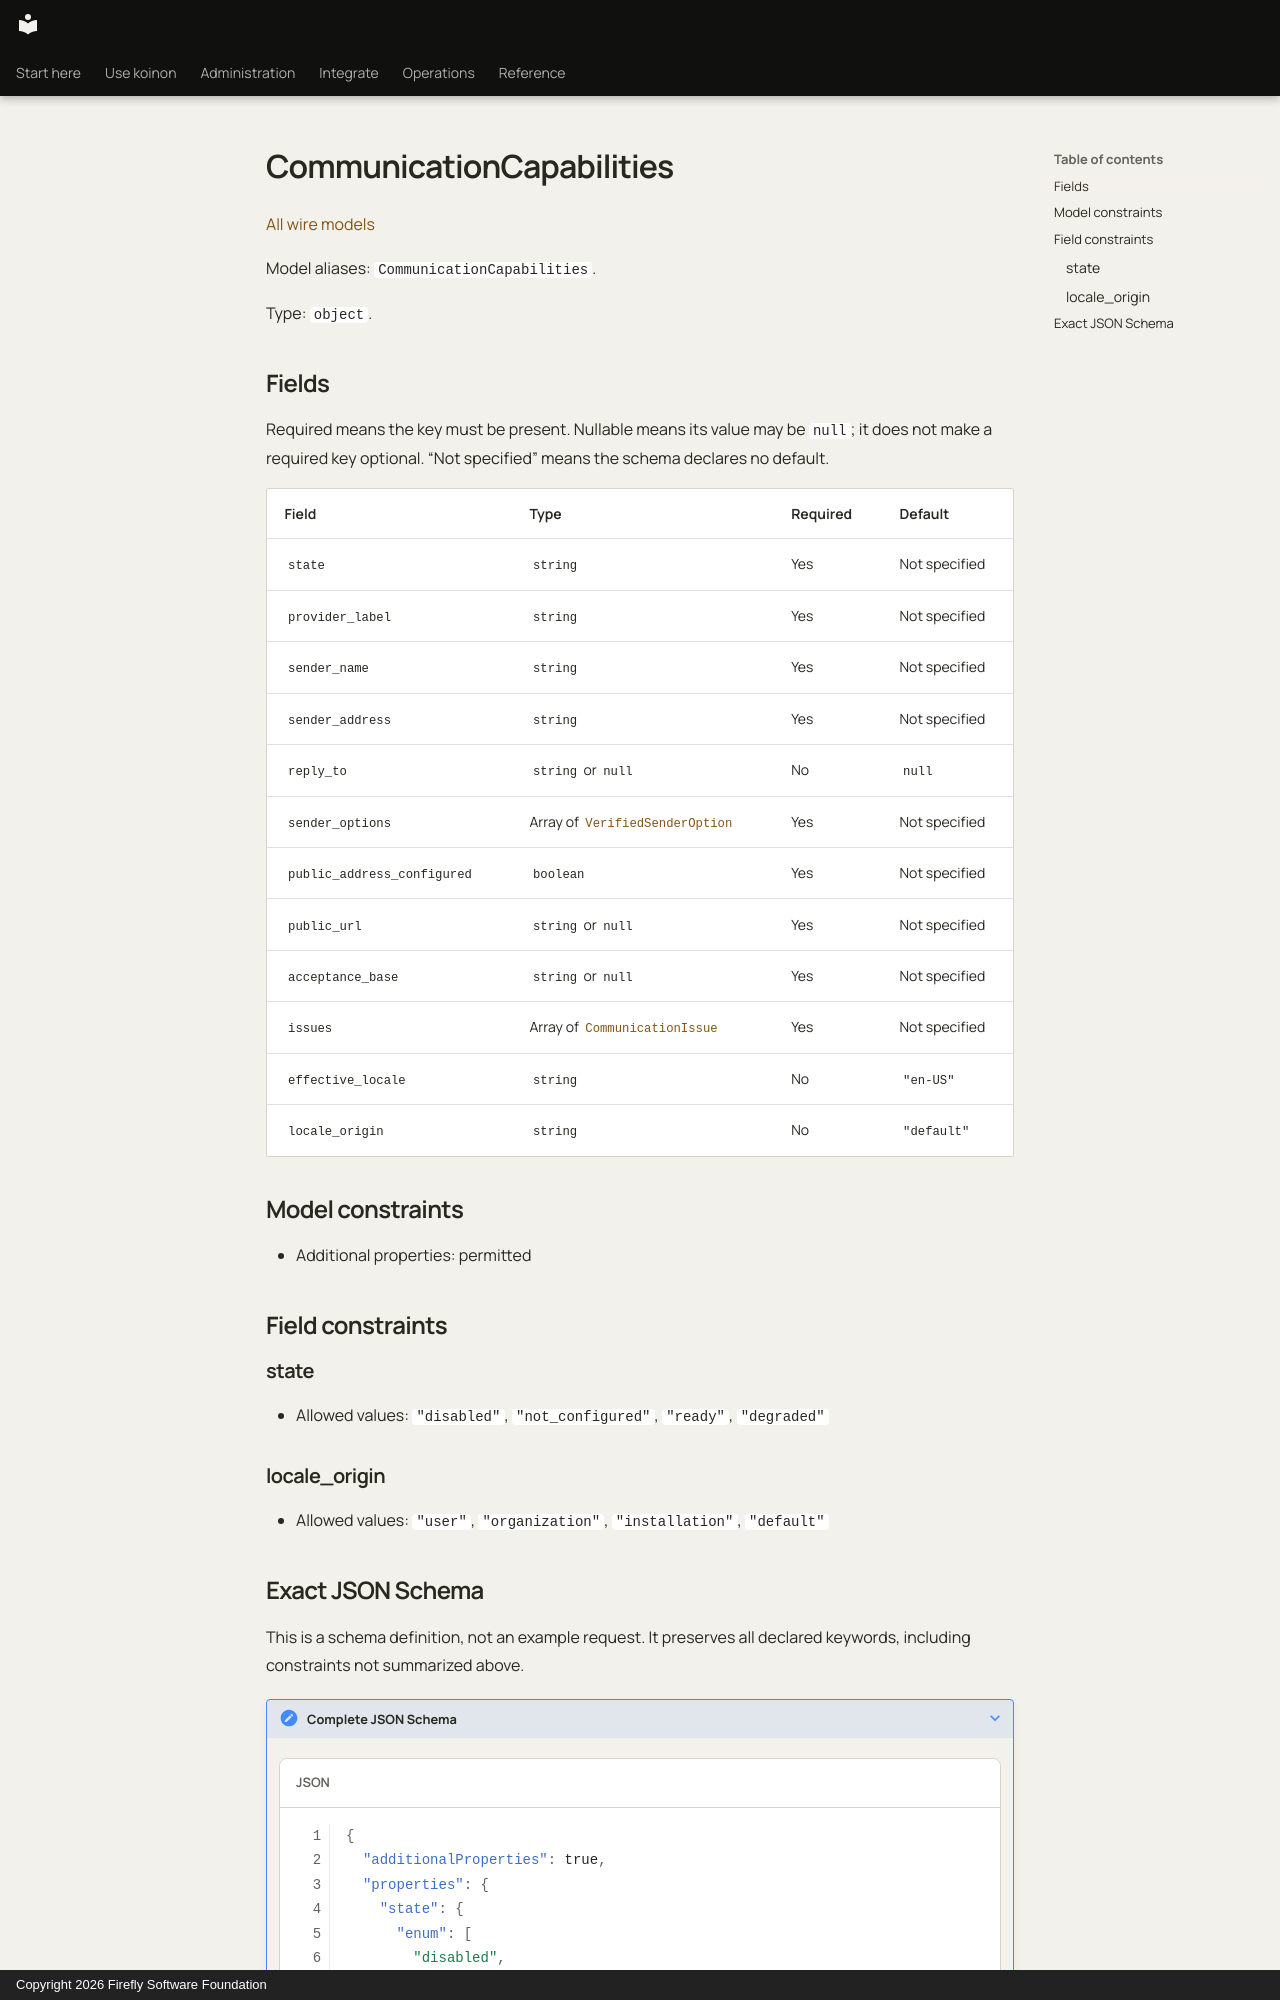

repository: fireflyframework/firefly-koinon · page: reference/models/communicationcapabilities/index.html · generator: mkdocs · copyright: Copyright 2026 Firefly Software Foundation

<!-- Copyright 2026 Firefly Software Foundation -->
<!-- SPDX-License-Identifier: Apache-2.0 -->

# CommunicationCapabilities

[All wire models](index.md)

Model aliases: `CommunicationCapabilities`.

Type: `object`.

## Fields

Required means the key must be present. Nullable means its value may be `null`; it does not make a required key optional. “Not specified” means the schema declares no default.

| Field | Type | Required | Default |
| --- | --- | --- | --- |
| `state` | `string` | Yes | Not specified |
| `provider_label` | `string` | Yes | Not specified |
| `sender_name` | `string` | Yes | Not specified |
| `sender_address` | `string` | Yes | Not specified |
| `reply_to` | `string` or `null` | No | `null` |
| `sender_options` | Array of [`VerifiedSenderOption`](verifiedsenderoption.md) | Yes | Not specified |
| `public_address_configured` | `boolean` | Yes | Not specified |
| `public_url` | `string` or `null` | Yes | Not specified |
| `acceptance_base` | `string` or `null` | Yes | Not specified |
| `issues` | Array of [`CommunicationIssue`](communicationissue.md) | Yes | Not specified |
| `effective_locale` | `string` | No | `"en-US"` |
| `locale_origin` | `string` | No | `"default"` |

## Model constraints

- Additional properties: permitted

## Field constraints

### state

- Allowed values: `"disabled"`, `"not_configured"`, `"ready"`, `"degraded"`

### locale_origin

- Allowed values: `"user"`, `"organization"`, `"installation"`, `"default"`
